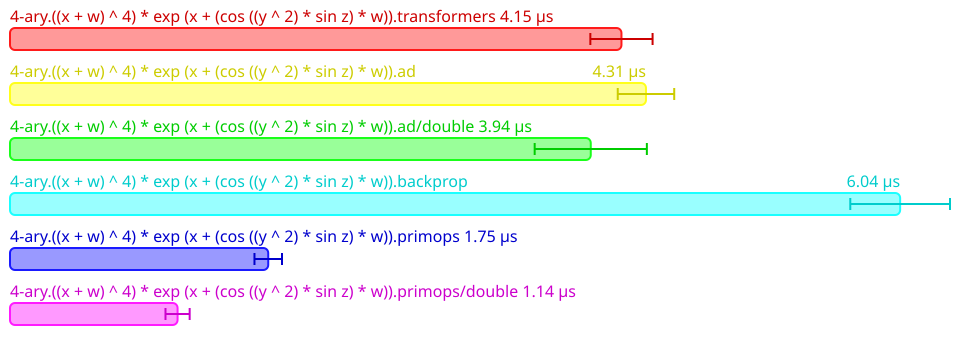

The table this chart was drawn from, first rows:
Name, Mean (ps), 2*Stdev (ps), Allocated, Copied, Peak Memory
All.4-ary.((x + w) ^ 4) * exp (x + (cos …, 4145970, 210984, 6930, 0, 36700160
All.4-ary.((x + w) ^ 4) * exp (x + (cos …, 4312232, 191440, 8944, 0, 36700160
All.4-ary.((x + w) ^ 4) * exp (x + (cos …, 3937829, 380338, 8116, 0, 36700160
All.4-ary.((x + w) ^ 4) * exp (x + (cos …, 6035544, 338052, 16210, 0, 36700160
All.4-ary.((x + w) ^ 4) * exp (x + (cos …, 1750944, 93340, 4464, 0, 36700160
All.4-ary.((x + w) ^ 4) * exp (x + (cos …, 1136222, 81970, 4458, 0, 36700160
